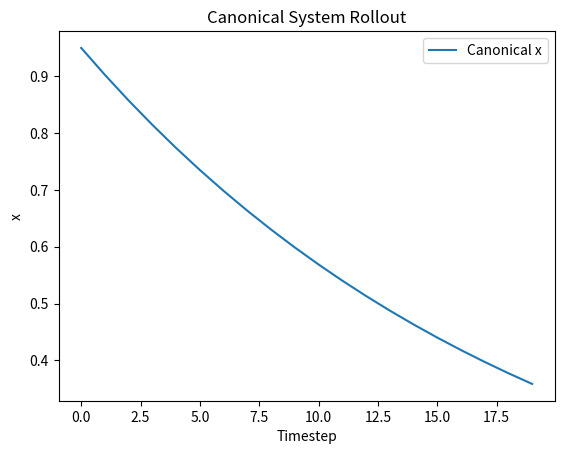
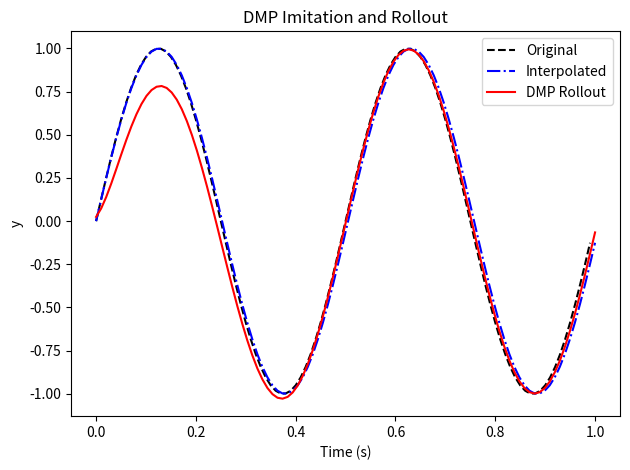

Write Python code to recreate these figures, in order.
import numpy as np
from scipy import interpolate

class CanonicalSystem:
    """
    Skeleton of the discrete canonical dynamical system.
    """
    def __init__(self, dt: float, ax: float = 1.0):
        """
        Args:
            dt (float): Timestep duration.
            ax (float): Gain on the canonical decay.
        """
        # Initialize time parameters
        self.dt: float = dt
        self.ax: float = ax
        self.run_time: float = 1.0
        self.timesteps: int = int(self.run_time / dt)
        self.x: float = 1.0  # phase variable

    def reset(self) -> None:
        """
        Reset the phase variable to its initial value.
        """
        self.x = 1.0

    def __step_once(self, x: float, tau: float = 1.0, error_coupling: float = 1.0) -> float:
        """
        Single step update of the canonical system.
        
        Args:
            x (float): Current phase value
            tau (float): Temporal scaling factor
            error_coupling (float): Error coupling term
            
        Returns:
            float: Updated phase value
        """
        dx = -self.ax * x * self.dt / tau
        return x + dx

    def step(self, tau: float = 1.0, error_coupling: float = 1.0) -> float:
        """
        Advance the phase by one timestep.

        Returns:
            float: Updated phase value.
        """
        self.x = self.__step_once(self.x, tau, error_coupling)
        return self.x

    def rollout(self, tau: float = 1.0, ec: float = 1.0) -> np.ndarray:
        """
        Generate the entire phase sequence.

        Returns:
            np.ndarray: Array of phase values over time.
        """
        xs = np.zeros(self.timesteps)
        self.reset()
        for i in range(self.timesteps):
            xs[i] = self.step(tau, ec)
        return xs

class DMP:
    """
    Skeleton of the discrete Dynamic Motor Primitive.
    """
    def __init__(
        self,
        n_dmps: int,
        n_bfs: int,
        dt: float = 0.01,
        y0: float = 0.0,
        goal: float = 1.0,
        ay: float = 25.0,
        by: float = None
    ):
        """
        Args:
            n_dmps (int): Number of dimensions.
            n_bfs (int): Number of basis functions per dimension.
            dt (float): Timestep duration.
            y0 (float|array): Initial state.
            goal (float|array): Goal state.
            ay (float|array): Attractor gain.
            by (float|array): Damping gain.
        """
        self.n_dmps: int = n_dmps
        self.n_bfs: int = n_bfs
        self.dt: float = dt
        
        self.y0: np.ndarray = np.ones(n_dmps) * y0 if np.isscalar(y0) else np.array(y0)
        self.goal: np.ndarray = np.ones(n_dmps) * goal if np.isscalar(goal) else np.array(goal)
        self.ay: np.ndarray = np.ones(n_dmps) * ay if np.isscalar(ay) else np.array(ay)
        
        if by is None:
            self.by: np.ndarray = self.ay /4
        else:
            self.by: np.ndarray = np.ones(n_dmps) * by if np.isscalar(by) else np.array(by)
        
        self.w: np.ndarray = np.zeros((n_dmps, n_bfs))
        
        self.cs: CanonicalSystem = CanonicalSystem(dt=dt)
        
        self.c = np.exp(-self.cs.ax * np.linspace(0, self.cs.run_time, n_bfs))
        self.h = np.ones(n_bfs) * n_bfs**1.5 / self.c / self.cs.ax
        
        self.y = None
        self.dy = None
        self.ddy = None
        
        self.reset_state()

    def reset_state(self) -> None:
        """
        Reset trajectories and canonical system state.
        """
        self.y = self.y0.copy()
        self.dy = np.zeros(self.n_dmps)
        self.ddy = np.zeros(self.n_dmps)
        self.cs.reset()

    def basis_functions(self, x: float) -> np.ndarray:
        """
        Compute basis function activations for given phase x.
        
        Args:
            x (float): Phase variable value
            
        Returns:
            np.ndarray: Basis function activations
        """
        psi = np.exp(-self.h * (x - self.c)**2)
        return psi / np.sum(psi) 

    def forcing_term(self, x: float, dmp_idx: int = 0) -> float:
        """
        Compute the forcing term for a given phase and DMP dimension.
        
        Args:
            x (float): Phase variable value
            dmp_idx (int): DMP dimension index
            
        Returns:
            float: Forcing term value
        """
        psi = self.basis_functions(x)
        return x * (self.goal[dmp_idx] - self.y0[dmp_idx]) * np.dot(psi, self.w[dmp_idx, :])

    def imitate(self, y_des: np.ndarray) -> np.ndarray:
        """
        Learn DMP weights from a demonstration.

        Args:
            y_des (np.ndarray): Desired trajectory, shape (T, D) or (T,) for 1D.

        Returns:
            np.ndarray: Interpolated demonstration (T', D).
        """
        if y_des.ndim == 1:
            y_des = y_des.reshape(-1, 1)
        
        T_demo, D = y_des.shape
        
        T_target = self.cs.timesteps
        t_demo = np.linspace(0, self.cs.run_time, T_demo)
        t_target = np.linspace(0, self.cs.run_time, T_target)
        
        y_interp = np.zeros((T_target, D))
        for d in range(D):
            f = interpolate.interp1d(t_demo, y_des[:, d], kind='cubic', fill_value='extrapolate')
            y_interp[:, d] = f(t_target)
        
        y_interp = y_interp[:, :self.n_dmps]
        
        dy_interp = np.gradient(y_interp, axis=0) / self.dt
        ddy_interp = np.gradient(dy_interp, axis=0) / self.dt
        
        x_track = self.cs.rollout()
        
        for d in range(self.n_dmps):
            f_target = (ddy_interp[:, d] - 
                       self.ay[d] * (self.by[d] * (self.goal[d] - y_interp[:, d]) - dy_interp[:, d]))
            
            Psi = np.zeros((T_target, self.n_bfs))
            for t in range(T_target):
                Psi[t, :] = self.basis_functions(x_track[t])
            
            scale = x_track[:, np.newaxis] * (self.goal[d] - self.y0[d])
            Psi_scaled = Psi * scale
            
            self.w[d, :] = np.linalg.lstsq(Psi_scaled, f_target, rcond=None)[0]
        
        return y_interp.T if self.n_dmps == 1 else y_interp

    def rollout(
        self,
        tau: float = 1.0,
        error: float = 0.0,
        new_goal: np.ndarray = None
    ) -> np.ndarray:
        """
        Generate a new trajectory from the DMP.

        Args:
            tau (float): Temporal scaling.
            error (float): Feedback coupling.
            new_goal (np.ndarray, optional): Override goal.

        Returns:
            np.ndarray: Generated trajectory (T x D).
        """
        self.reset_state()
        
        goal = new_goal if new_goal is not None else self.goal
        if np.isscalar(goal):
            goal = np.ones(self.n_dmps) * goal
        
        y_track = np.zeros((self.cs.timesteps, self.n_dmps))
        dy_track = np.zeros((self.cs.timesteps, self.n_dmps))
        ddy_track = np.zeros((self.cs.timesteps, self.n_dmps))
        
        for t in range(self.cs.timesteps):
            x = self.cs.x
            
            f = np.zeros(self.n_dmps)
            for d in range(self.n_dmps):
                f[d] = self.forcing_term(x, d)
            
            self.ddy = (self.ay * (self.by * (goal - self.y) - self.dy * tau) + f) / (tau * tau)
            
            self.dy += self.ddy * self.dt
            self.y += self.dy * self.dt
            
            y_track[t, :] = self.y
            dy_track[t, :] = self.dy
            ddy_track[t, :] = self.ddy
            
            self.cs.step(tau, error)
        
        return y_track

# ==============================
# DMP Unit test
# ==============================
if __name__ == '__main__':

    import matplotlib.pyplot as plt

    # Test canonical system
    cs = CanonicalSystem(dt=0.05)
    x_track = cs.rollout()
    plt.figure()
    plt.plot(x_track, label='Canonical x')
    plt.title('Canonical System Rollout')
    plt.xlabel('Timestep')
    plt.ylabel('x')
    plt.legend()

    # Test DMP behavior with a sine-wave trajectory
    dt = 0.01
    T = 1.0
    t = np.arange(0, T, dt)
    y_des = np.sin(2 * np.pi * 2 * t)

    dmp = DMP(n_dmps=1, n_bfs=50, dt=dt)
    y_interp = dmp.imitate(y_des)
    y_run = dmp.rollout()

    plt.figure()
    plt.plot(t, y_des, 'k--', label='Original')
    plt.plot(np.linspace(0, T, y_interp.shape[1]), y_interp.flatten(), 'b-.', label='Interpolated')
    plt.plot(np.linspace(0, T, y_run.shape[0]), y_run.flatten(), 'r-', label='DMP Rollout')
    plt.title('DMP Imitation and Rollout')
    plt.xlabel('Time (s)')
    plt.ylabel('y')
    plt.legend()
    plt.tight_layout()
    plt.show()